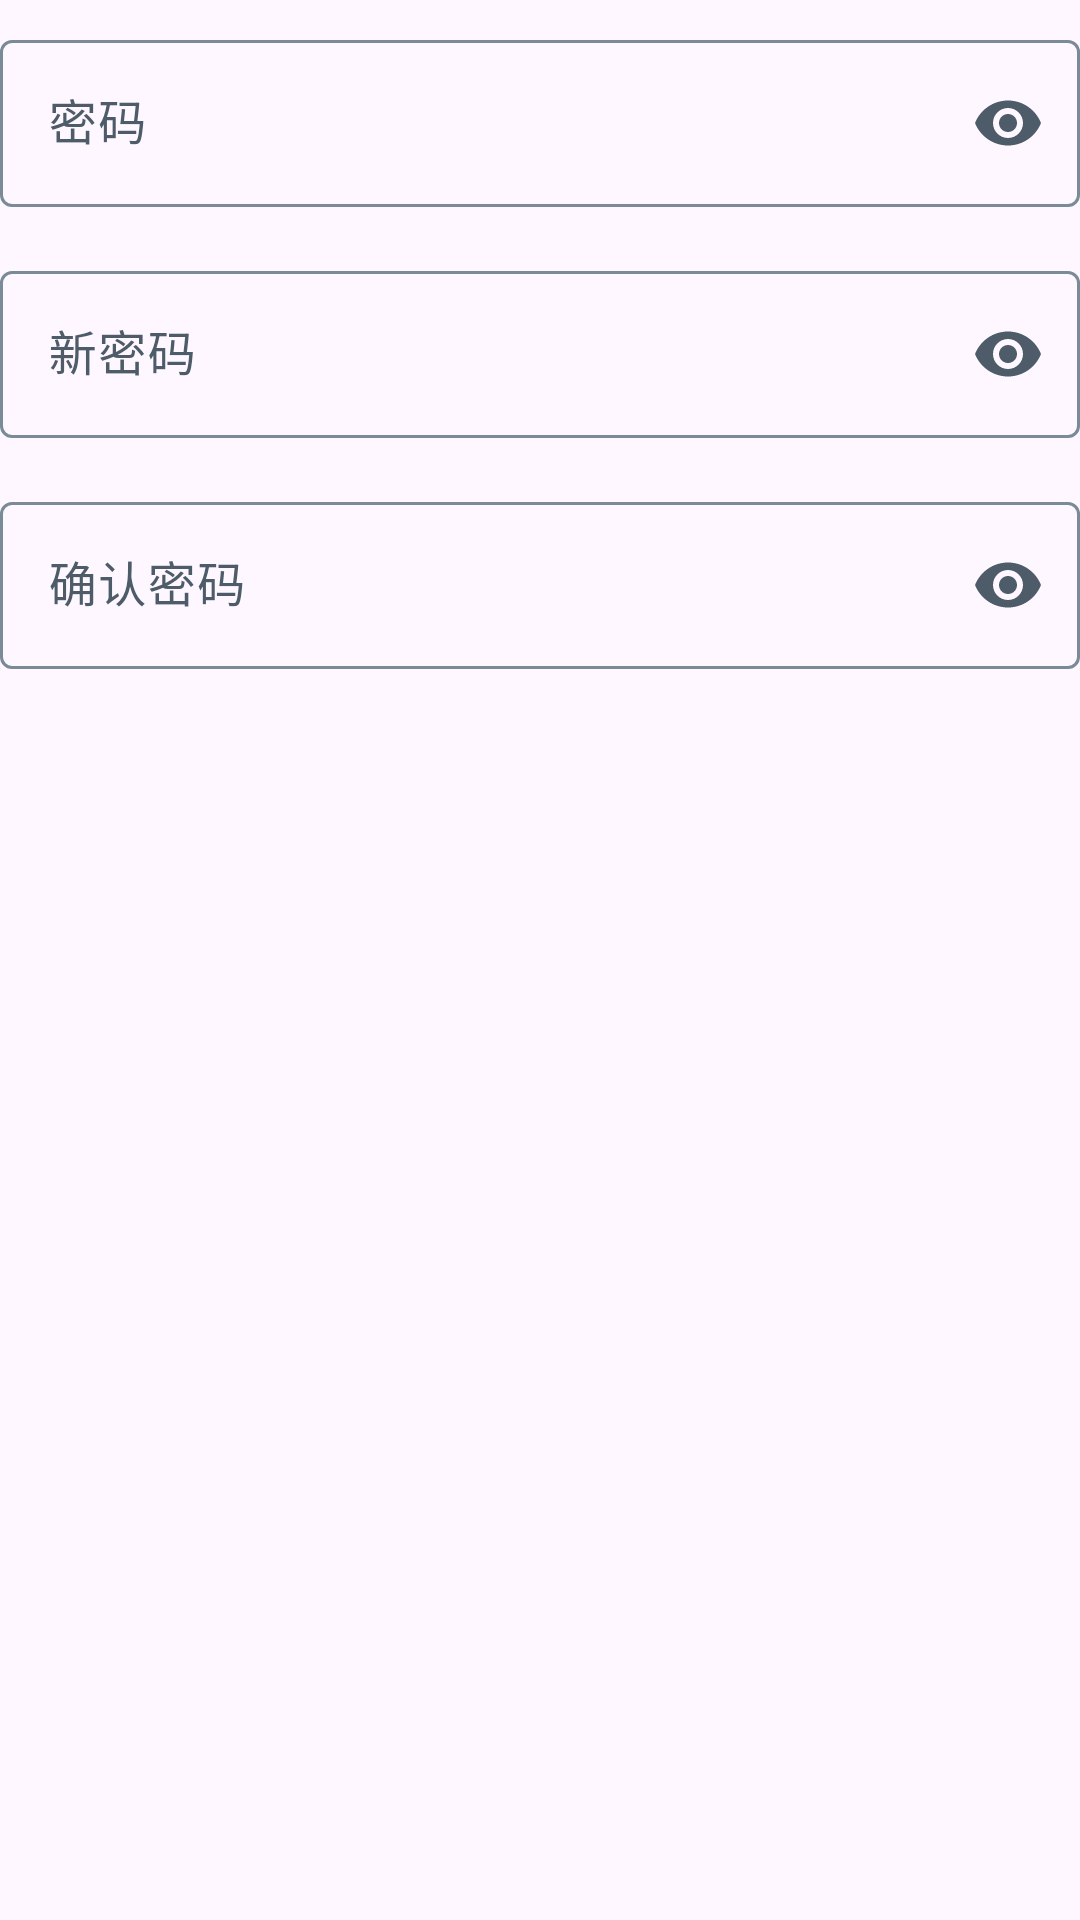

Layout XML and referenced resources for this Android screen:
<!-- AndroidManifest.xml: application theme Theme.WeatherApp -->
<!-- res/layout/dialog_change_password.xml -->
<?xml version="1.0" encoding="utf-8"?>
<LinearLayout xmlns:android="http://schemas.android.com/apk/res/android"
    xmlns:app="http://schemas.android.com/apk/res-auto"
    android:layout_width="match_parent"
    android:layout_height="wrap_content"
    android:orientation="vertical"
    android:paddingTop="8dp">

    <com.google.android.material.textfield.TextInputLayout
        android:id="@+id/layout_current_password"
        style="@style/Widget.Material3.TextInputLayout.OutlinedBox"
        android:layout_width="match_parent"
        android:layout_height="wrap_content"
        app:endIconMode="password_toggle">

        <com.google.android.material.textfield.TextInputEditText
            android:id="@+id/input_current_password"
            android:layout_width="match_parent"
            android:layout_height="wrap_content"
            android:hint="@string/label_password"
            android:imeOptions="actionNext"
            android:inputType="textPassword"
            android:maxLines="1" />
    </com.google.android.material.textfield.TextInputLayout>

    <com.google.android.material.textfield.TextInputLayout
        android:id="@+id/layout_new_password"
        style="@style/Widget.Material3.TextInputLayout.OutlinedBox"
        android:layout_width="match_parent"
        android:layout_height="wrap_content"
        android:layout_marginTop="16dp"
        app:endIconMode="password_toggle">

        <com.google.android.material.textfield.TextInputEditText
            android:id="@+id/input_new_password"
            android:layout_width="match_parent"
            android:layout_height="wrap_content"
            android:hint="@string/label_new_password"
            android:imeOptions="actionNext"
            android:inputType="textPassword"
            android:maxLines="1" />
    </com.google.android.material.textfield.TextInputLayout>

    <com.google.android.material.textfield.TextInputLayout
        android:id="@+id/layout_confirm_new_password"
        style="@style/Widget.Material3.TextInputLayout.OutlinedBox"
        android:layout_width="match_parent"
        android:layout_height="wrap_content"
        android:layout_marginTop="16dp"
        app:endIconMode="password_toggle">

        <com.google.android.material.textfield.TextInputEditText
            android:id="@+id/input_confirm_new_password"
            android:layout_width="match_parent"
            android:layout_height="wrap_content"
            android:hint="@string/label_confirm_password"
            android:imeOptions="actionDone"
            android:inputType="textPassword"
            android:maxLines="1" />
    </com.google.android.material.textfield.TextInputLayout>
</LinearLayout>
<!-- resources referenced by this layout -->
<resources>
  <string name="label_confirm_password">确认密码</string>
  <string name="label_new_password">新密码</string>
  <string name="label_password">密码</string>
  <style name="Theme.WeatherApp" parent="Base.Theme.WeatherApp" />
  <style name="Base.Theme.WeatherApp" parent="Theme.Material3.DayNight.NoActionBar">
          <item name="colorPrimary">@color/md_theme_primary</item>
          <item name="colorOnPrimary">@color/md_theme_onPrimary</item>
          <item name="colorPrimaryContainer">@color/md_theme_primaryContainer</item>
          <item name="colorOnPrimaryContainer">@color/md_theme_onPrimaryContainer</item>
          <item name="colorSecondary">@color/md_theme_secondary</item>
          <item name="colorOnSecondary">@color/md_theme_onSecondary</item>
          <item name="colorSecondaryContainer">@color/md_theme_secondaryContainer</item>
          <item name="colorOnSecondaryContainer">@color/md_theme_onSecondaryContainer</item>
          <item name="colorSurface">@color/md_theme_surface</item>
          <item name="colorOnSurface">@color/md_theme_onSurface</item>
          <item name="colorSurfaceVariant">@color/md_theme_surfaceVariant</item>
          <item name="colorOnSurfaceVariant">@color/md_theme_onSurfaceVariant</item>
          <item name="colorOutline">@color/md_theme_outline</item>
          <item name="android:statusBarColor">@android:color/transparent</item>
          <item name="android:navigationBarColor">@android:color/transparent</item>
          <item name="shapeAppearanceSmallComponent">@style/ShapeAppearance.WeatherApp.Small</item>
          <item name="shapeAppearanceMediumComponent">@style/ShapeAppearance.WeatherApp.Medium</item>
          <item name="shapeAppearanceLargeComponent">@style/ShapeAppearance.WeatherApp.Large</item>
      </style>
  <color name="md_theme_primary">#3A6A8C</color>
  <color name="md_theme_onPrimary">#FFFFFF</color>
  <color name="md_theme_primaryContainer">#D0E4F3</color>
  <color name="md_theme_onPrimaryContainer">#0E2738</color>
  <color name="md_theme_secondary">#6A8CA6</color>
  <color name="md_theme_onSecondary">#FFFFFF</color>
  <color name="md_theme_secondaryContainer">#DCEAF5</color>
  <color name="md_theme_onSecondaryContainer">#162733</color>
  <color name="md_theme_surface">#F7FAFD</color>
  <color name="md_theme_onSurface">#18232D</color>
  <color name="md_theme_surfaceVariant">#E6EEF4</color>
  <color name="md_theme_onSurfaceVariant">#4D5C68</color>
  <color name="md_theme_outline">#7A8A96</color>
  <style name="ShapeAppearance.WeatherApp.Small" parent="ShapeAppearance.Material3.Corner.Medium">
          <item name="cornerSize">12dp</item>
      </style>
  <style name="ShapeAppearance.WeatherApp.Medium" parent="ShapeAppearance.Material3.Corner.Large">
          <item name="cornerSize">16dp</item>
      </style>
  <style name="ShapeAppearance.WeatherApp.Large" parent="ShapeAppearance.Material3.Corner.ExtraLarge">
          <item name="cornerSize">24dp</item>
      </style>
</resources>
